Photos from the image-classification dataset "dataset" in the GitHub repository An0jin/ToneiverseLinux. Its 4 classes are: autumn warm, spring warm, summer cool, winter cool.

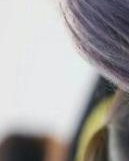
Label: summer cool

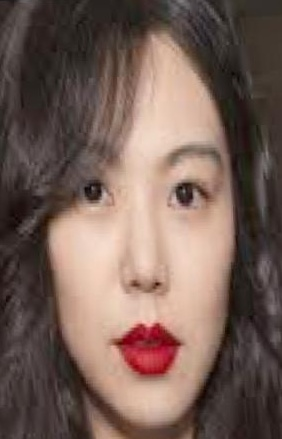
Label: autumn warm

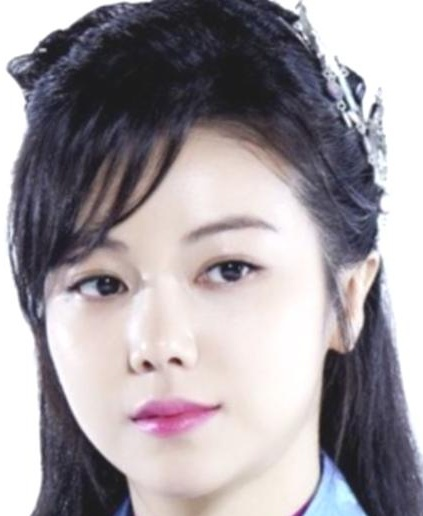
Label: winter cool

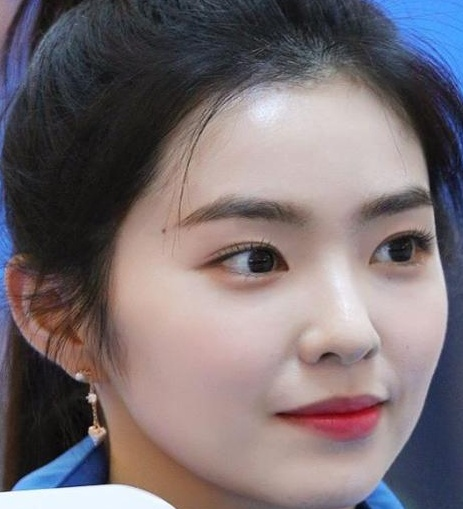
Label: summer cool

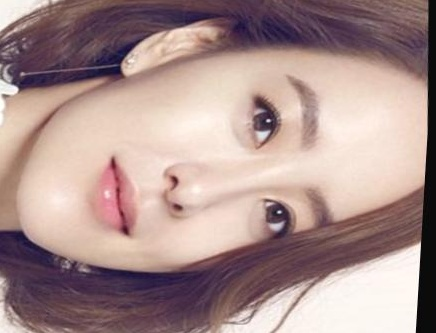
Label: spring warm

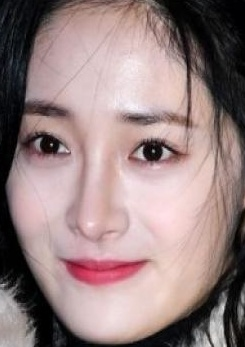
Label: winter cool
